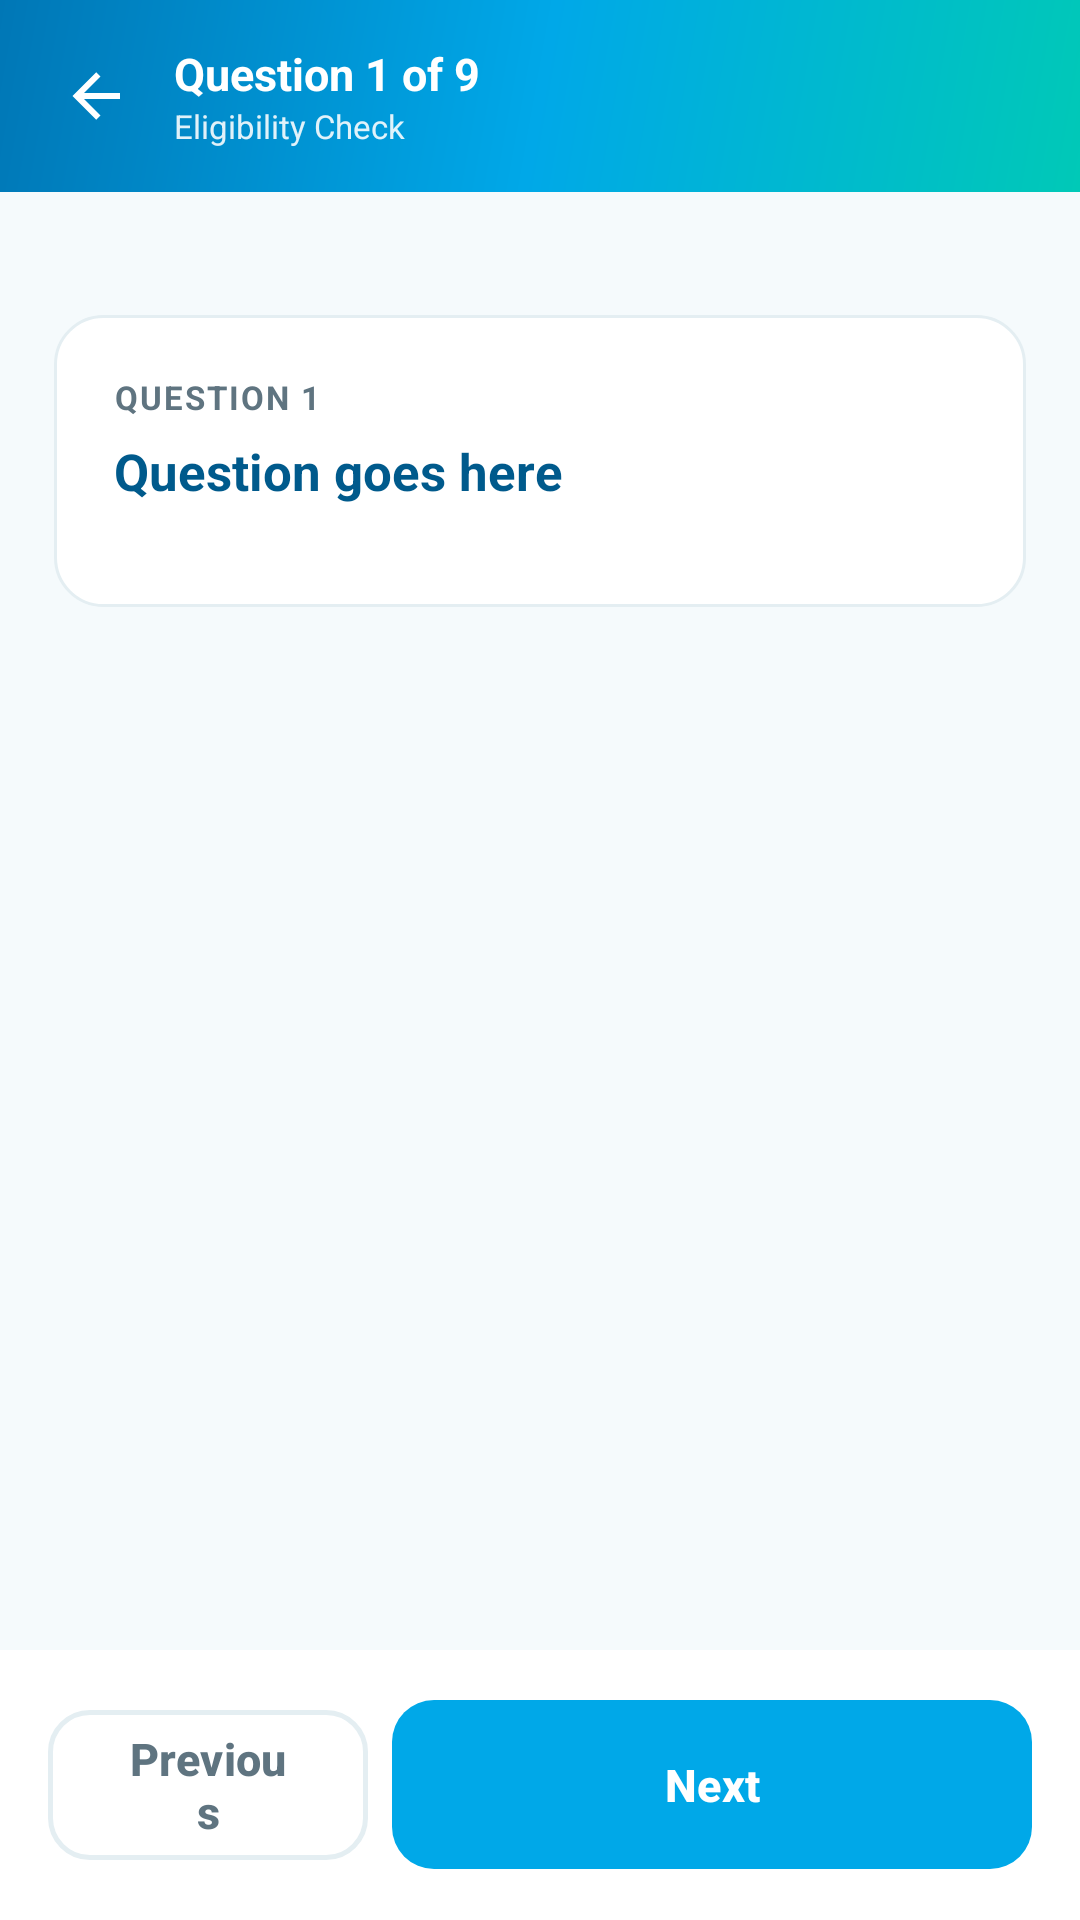

Android layout source for this screen:
<!-- AndroidManifest.xml: application theme Theme.ArogyaNidhi -->
<!-- res/layout/activity_quiz.xml -->
<?xml version="1.0" encoding="utf-8"?>
<androidx.constraintlayout.widget.ConstraintLayout
    xmlns:android="http://schemas.android.com/apk/res/android"
    xmlns:app="http://schemas.android.com/apk/res-auto"
    android:layout_width="match_parent"
    android:layout_height="match_parent"
    android:background="@color/bg_light">

    
    <LinearLayout
        android:id="@+id/appBar"
        android:layout_width="match_parent"
        android:layout_height="wrap_content"
        android:background="@drawable/bg_gradient_cyan"
        android:gravity="center_vertical"
        android:orientation="horizontal"
        android:padding="14dp"
        app:layout_constraintTop_toTopOf="parent">

        <ImageView
            android:id="@+id/btnBack"
            android:layout_width="36dp"
            android:layout_height="36dp"
            android:background="?attr/selectableItemBackgroundBorderless"
            android:padding="6dp"
            android:src="@drawable/ic_arrow_back"
            app:tint="@android:color/white" />

        <LinearLayout
            android:layout_width="0dp"
            android:layout_height="wrap_content"
            android:layout_marginStart="8dp"
            android:layout_weight="1"
            android:orientation="vertical">
            <TextView
                android:id="@+id/tvQuizTitle"
                android:layout_width="wrap_content" android:layout_height="wrap_content"
                android:text="Question 1 of 9"
                android:textColor="@android:color/white"
                android:textSize="15sp" android:textStyle="bold"/>
            <TextView
                android:layout_width="wrap_content" android:layout_height="wrap_content"
                android:text="Eligibility Check"
                android:textColor="#E0FFFFFF"
                android:textSize="11sp"/>
        </LinearLayout>
    </LinearLayout>

    <ScrollView
        android:layout_width="match_parent"
        android:layout_height="0dp"
        android:padding="18dp"
        app:layout_constraintTop_toBottomOf="@id/appBar"
        app:layout_constraintBottom_toTopOf="@id/btnRow">

        <LinearLayout
            android:layout_width="match_parent"
            android:layout_height="wrap_content"
            android:orientation="vertical">

            
            <LinearLayout
                android:id="@+id/stepBarContainer"
                android:layout_width="match_parent"
                android:layout_height="5dp"
                android:layout_marginBottom="18dp"
                android:orientation="horizontal" />

            
            <LinearLayout
                android:layout_width="match_parent"
                android:layout_height="wrap_content"
                android:background="@drawable/bg_card_white"
                android:orientation="vertical"
                android:padding="20dp">

                <TextView
                    android:id="@+id/tvQuestionNum"
                    android:layout_width="wrap_content" android:layout_height="wrap_content"
                    android:text="QUESTION 1"
                    android:textColor="@color/text_secondary"
                    android:textSize="11sp" android:textStyle="bold"
                    android:letterSpacing="0.06"/>

                <TextView
                    android:id="@+id/tvQuestionText"
                    android:layout_width="match_parent" android:layout_height="wrap_content"
                    android:layout_marginTop="6dp"
                    android:text="Question goes here"
                    android:textColor="@color/cyan_darker"
                    android:textSize="17sp" android:textStyle="bold"
                    android:lineSpacingMultiplier="1.35"/>

                <LinearLayout
                    android:id="@+id/optionsContainer"
                    android:layout_width="match_parent"
                    android:layout_height="wrap_content"
                    android:layout_marginTop="14dp"
                    android:orientation="vertical" />
            </LinearLayout>
        </LinearLayout>
    </ScrollView>

    
    <LinearLayout
        android:id="@+id/btnRow"
        android:layout_width="match_parent"
        android:layout_height="wrap_content"
        android:gravity="center_vertical"
        android:orientation="horizontal"
        android:padding="16dp"
        android:background="@color/bg_card"
        app:layout_constraintBottom_toBottomOf="parent">

        <com.google.android.material.button.MaterialButton
            android:id="@+id/btnPrev"
            style="@style/Widget.ArogyaNidhi.Button.Outlined"
            android:layout_width="0dp"
            android:layout_height="wrap_content"
            android:layout_marginEnd="8dp"
            android:layout_weight="1"
            android:text="@string/previous"
            android:textColor="@color/text_secondary"
            app:strokeColor="@color/border" />

        <com.google.android.material.button.MaterialButton
            android:id="@+id/btnNext"
            android:layout_width="0dp"
            android:layout_height="wrap_content"
            android:layout_weight="2"
            android:background="@drawable/btn_primary_gradient"
            android:backgroundTint="@null"
            android:text="@string/next"
            android:textColor="@android:color/white"
            app:cornerRadius="14dp" />
    </LinearLayout>
</androidx.constraintlayout.widget.ConstraintLayout>
<!-- resources referenced by this layout -->
<resources>
  <color name="bg_card">#FFFFFF</color>
  <color name="bg_light">#F5FAFC</color>
  <color name="border">#E4EEF2</color>
  <color name="cyan_darker">#005A8C</color>
  <color name="text_secondary">#5F7480</color>
  <!-- drawable bg_card_white (drawable) -->
  <?xml version="1.0" encoding="utf-8"?>
  <shape xmlns:android="http://schemas.android.com/apk/res/android"
      android:shape="rectangle">
      <corners android:radius="16dp" />
      <solid android:color="@color/bg_card" />
      <stroke android:width="1dp" android:color="@color/border" />
  </shape>
  <!-- drawable bg_gradient_cyan (drawable) -->
  <?xml version="1.0" encoding="utf-8"?>
  <shape xmlns:android="http://schemas.android.com/apk/res/android"
      android:shape="rectangle">
      <gradient
          android:angle="135"
          android:startColor="@color/cyan_primary"
          android:centerColor="@color/cyan_mid"
          android:endColor="@color/cyan_deep"
          android:type="linear" />
  </shape>
  <!-- drawable btn_primary_gradient (drawable) -->
  <?xml version="1.0" encoding="utf-8"?>
  <shape xmlns:android="http://schemas.android.com/apk/res/android"
      android:shape="rectangle">
      <corners android:radius="14dp" />
      <gradient
          android:angle="0"
          android:startColor="@color/cyan_primary"
          android:endColor="@color/cyan_mid"
          android:type="linear" />
  </shape>
  <!-- drawable ic_arrow_back (drawable) -->
  <vector xmlns:android="http://schemas.android.com/apk/res/android"
      android:width="24dp"
      android:height="24dp"
      android:viewportWidth="24"
      android:viewportHeight="24"
      android:tint="?attr/colorControlNormal">
      <path
          android:fillColor="@android:color/white"
          android:pathData="M20,11V13H8L13.5,18.5L12.08,19.92L4.16,12L12.08,4.08L13.5,5.5L8,11H20Z" />
  </vector>
  <string name="next">Next</string>
  <string name="previous">Previous</string>
  <style name="Widget.ArogyaNidhi.Button.Outlined" parent="Widget.Material3.Button.OutlinedButton">
          <item name="cornerRadius">14dp</item>
          <item name="android:textAllCaps">false</item>
          <item name="strokeColor">@color/cyan_mid</item>
          <item name="strokeWidth">1.5dp</item>
      </style>
  <color name="cyan_primary">#00C9B7</color>
  <color name="cyan_mid">#00A8E8</color>
  <color name="cyan_deep">#0077B6</color>
  <color name="white">#FFFFFF</color>
  <color name="tint_cyan_bg">#E0F9F6</color>
  <style name="Widget.ArogyaNidhi.Button" parent="Widget.Material3.Button">
          <item name="cornerRadius">14dp</item>
          <item name="android:textAllCaps">false</item>
          <item name="android:textSize">15sp</item>
          <item name="android:textStyle">bold</item>
          <item name="android:paddingTop">14dp</item>
          <item name="android:paddingBottom">14dp</item>
      </style>
  <style name="Widget.ArogyaNidhi.TextInputLayout" parent="Widget.Material3.TextInputLayout.OutlinedBox">
          <item name="boxCornerRadiusTopStart">14dp</item>
          <item name="boxCornerRadiusTopEnd">14dp</item>
          <item name="boxCornerRadiusBottomStart">14dp</item>
          <item name="boxCornerRadiusBottomEnd">14dp</item>
          <item name="boxStrokeColor">@color/cyan_mid</item>
          <item name="hintTextColor">@color/cyan_deep</item>
      </style>
</resources>
